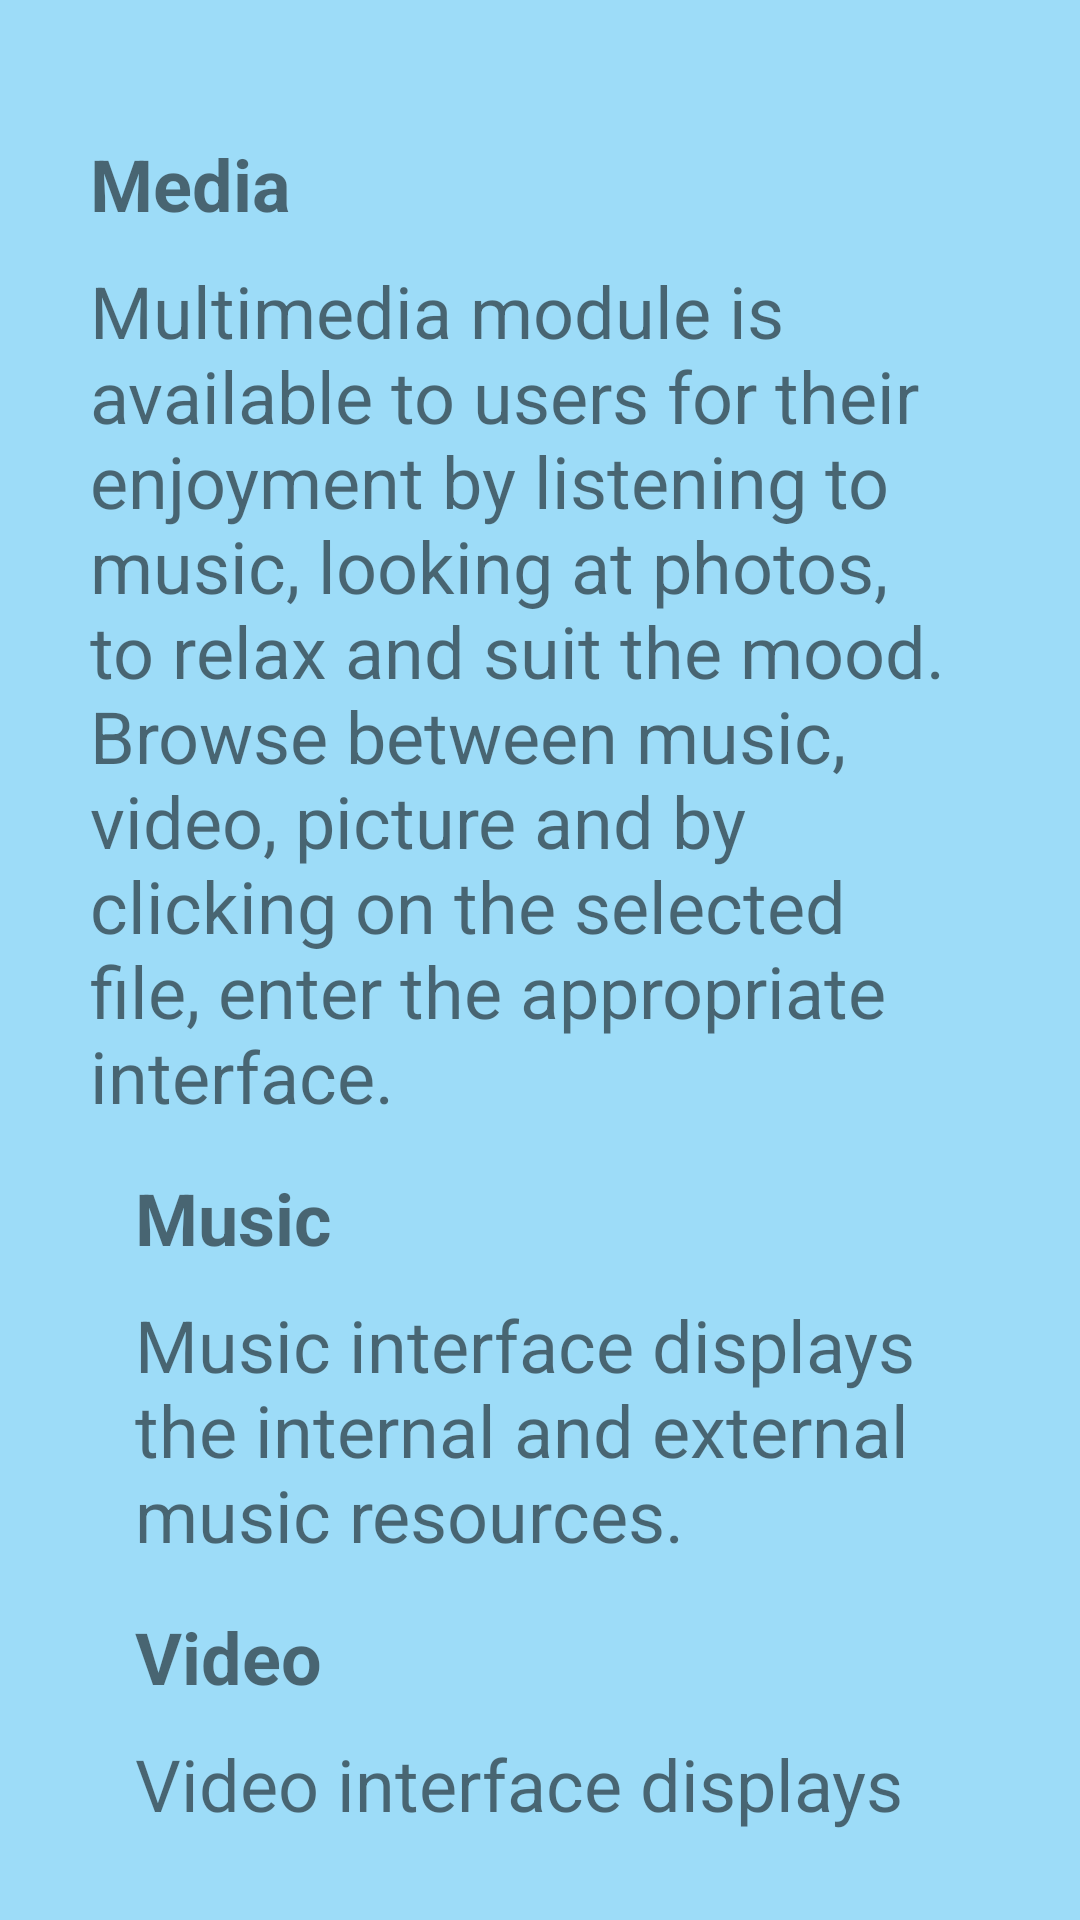

The Android layout XML behind this screen, and the referenced resources:
<!-- AndroidManifest.xml: application theme Theme.AppCompat.DayNight.NoActionBar -->
<!-- res/layout/fragment_media.xml -->
<?xml version="1.0" encoding="utf-8"?>
<ScrollView xmlns:android="http://schemas.android.com/apk/res/android"
    android:layout_width="match_parent"
    android:layout_height="match_parent"
    android:padding="30dp"
    android:scrollbars="none"
    android:background="@color/light_blue">

    <LinearLayout
        android:layout_width="match_parent"
        android:layout_height="wrap_content"
        android:orientation="vertical">

        
            
            

            
                
                
                
                
                

            
                
                
                
        

        <TextView
            android:layout_width="wrap_content"
            android:layout_height="wrap_content"
            android:layout_marginTop="15dp"
            android:text="@string/media"
            android:textSize="24sp"
            android:textStyle="bold" />

        <TextView
            android:layout_width="wrap_content"
            android:layout_height="wrap_content"
            android:layout_marginTop="10dp"
            android:text="@string/media_text"
            android:textSize="24sp" />

        <TextView
            android:layout_width="wrap_content"
            android:layout_height="wrap_content"
            android:layout_marginTop="15dp"
            android:layout_marginLeft="15dp"
            android:text="@string/music"
            android:textSize="24sp"
            android:textStyle="bold" />

        <TextView
            android:layout_width="wrap_content"
            android:layout_height="wrap_content"
            android:layout_marginTop="10dp"
            android:layout_marginLeft="15dp"
            android:text="@string/music_text"
            android:textSize="24sp" />

        <TextView
            android:layout_width="wrap_content"
            android:layout_height="wrap_content"
            android:layout_marginTop="15dp"
            android:layout_marginLeft="15dp"
            android:text="@string/video"
            android:textSize="24sp"
            android:textStyle="bold" />

        <TextView
            android:layout_width="wrap_content"
            android:layout_height="wrap_content"
            android:layout_marginTop="10dp"
            android:layout_marginLeft="15dp"
            android:text="@string/video_text"
            android:textSize="24sp" />

        <TextView
            android:layout_width="wrap_content"
            android:layout_height="wrap_content"
            android:layout_marginTop="15dp"
            android:layout_marginLeft="15dp"
            android:text="@string/picture"
            android:textSize="24sp"
            android:textStyle="bold" />

        <TextView
            android:layout_width="wrap_content"
            android:layout_height="wrap_content"
            android:layout_marginTop="10dp"
            android:layout_marginLeft="15dp"
            android:text="@string/picture_text"
            android:textSize="24sp" />

        <TextView
            android:layout_width="wrap_content"
            android:layout_height="wrap_content"
            android:layout_marginTop="15dp"
            android:layout_marginLeft="15dp"
            android:text="@string/folder"
            android:textSize="24sp"
            android:textStyle="bold" />

        <TextView
            android:layout_width="wrap_content"
            android:layout_height="wrap_content"
            android:layout_marginTop="10dp"
            android:layout_marginLeft="15dp"
            android:text="@string/folder_text"
            android:textSize="24sp" />
    </LinearLayout>
</ScrollView>
<!-- resources referenced by this layout -->
<resources>
  <color name="light_blue">#6003A9F4</color>
  <string name="folder">Folders</string>
  <string name="folder_text">Shows various types of file: video, audio, txt file of different format.</string>
  <string name="media">Media</string>
  <string name="media_text">Multimedia module is available to users for their enjoyment by listening to music, looking at photos, to relax and suit the mood. Browse between music, video, picture and by clicking on the selected file, enter the appropriate interface.</string>
  <string name="music">Music</string>
  <string name="music_text">Music interface displays the internal and external music resources.</string>
  <string name="picture">Pictures</string>
  <string name="picture_text">Picture interface displays the internal and external picture resources.</string>
  <string name="video">Video</string>
  <string name="video_text">Video interface displays the internal and external video resources.</string>
</resources>
